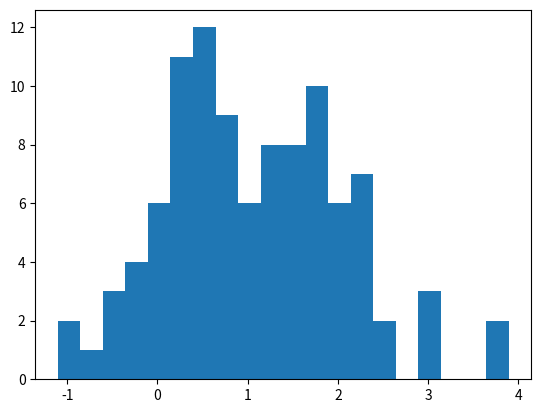

The script that saved this image:
# -*- coding: utf-8 -*-
"""streamlit_test_v4.ipynb

Automatically generated by Colab.

Original file is located at
    https://colab.research.google.com/<link-removed>
"""

# Draw a title and some text to the app:
'''
# This is the document title

This is some _markdown_.
'''

import pandas as pd
df = pd.DataFrame({'col1': [1,2,3]})
df  # 👈 Draw the dataframe

x = 10
'x', x  # 👈 Draw the string 'x' and then the value of x

# Also works with most supported chart types
import matplotlib.pyplot as plt
import numpy as np

arr = np.random.normal(1, 1, size=100)
fig, ax = plt.subplots()
ax.hist(arr, bins=20)

fig  # 👈 Draw a Matplotlib chart

